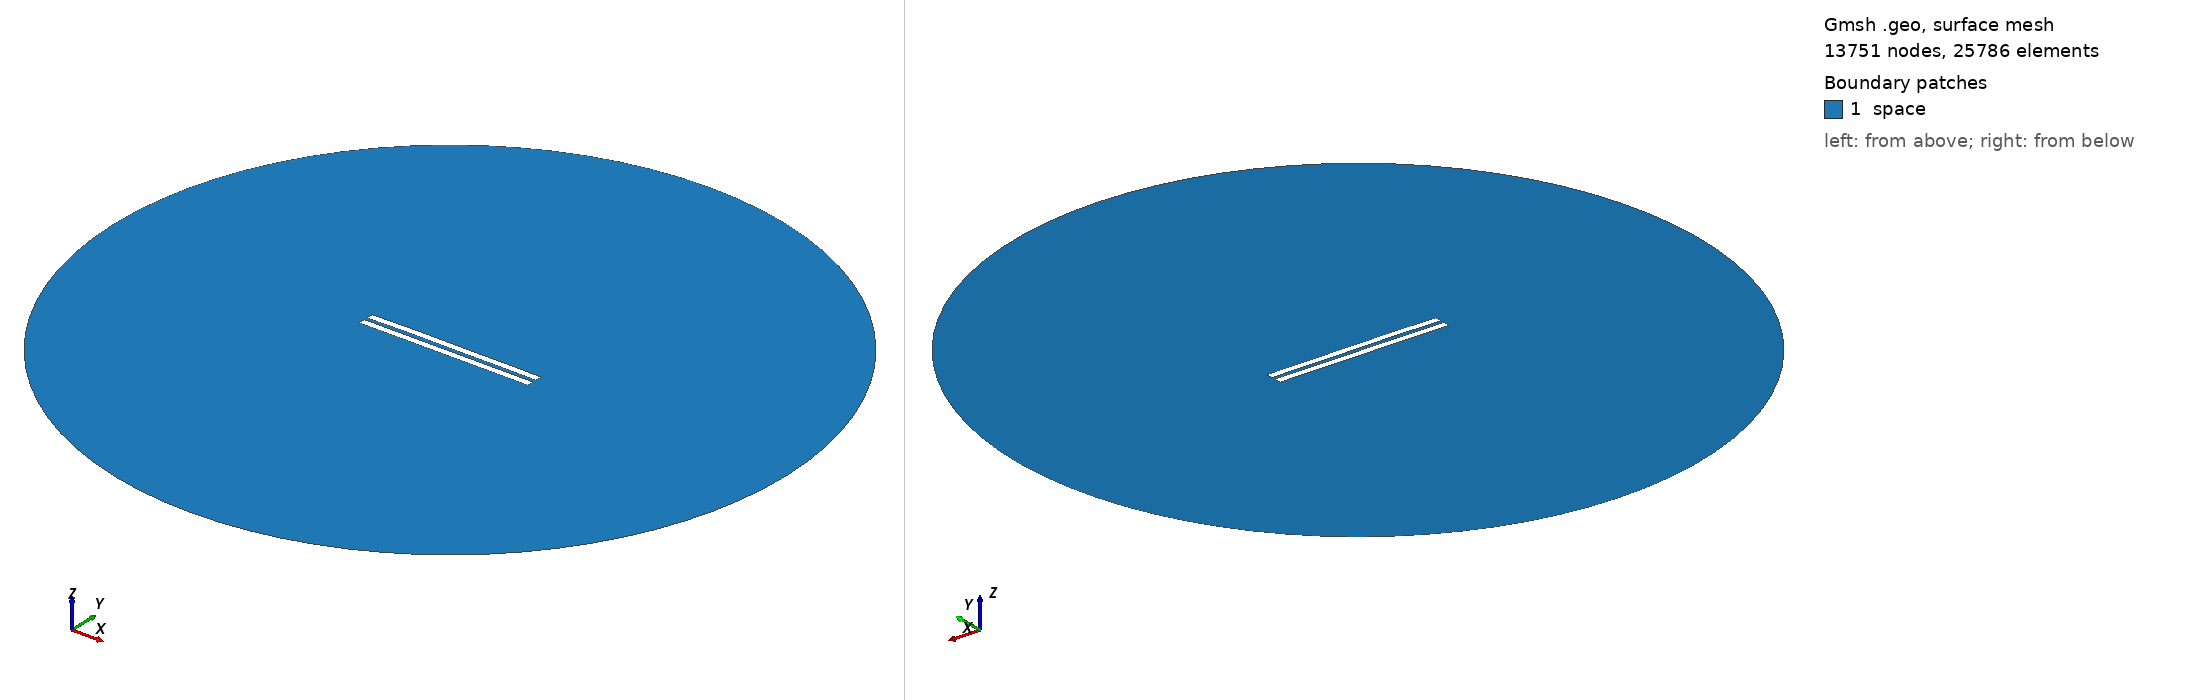

Gmsh geometry script, surface-meshed: 13751 nodes, 25786 surface elements. Boundary patches (legend numbers): 1 space. Left view from above one corner, right view from below the opposite corner. Legend entries are the model's physical surfaces. The drawing asked Gmsh for element sizes between 1% and 20% of the model's largest extent; the script's own settings can give other sizes.

=== 2494.geo (drawn) ===
//---------------------------------------
// Geometry kernel
//---------------------------------------

SetFactory("OpenCASCADE");



//---------------------------------------
// Parameters of the geometry
//---------------------------------------

// Overetch of the upper plate
overetch = 0.0;

// Distance between the plates
distance = 2.25;

// Discretization over the x axis (for the deformation)
nx = 50; 

// Length of the plate
L = 100 - overetch; 

// Number of modes
n = 4; 

// 1st mode coefficient
coeff(1) = 0.15;
beta(1) = 0.596864 * 3.1415926535 / L;

// 2nd mode coefficient
coeff(2) = 0.15;
beta(2) = 1.49418 * 3.1415926535 / L;

// 3rd mode coefficient
coeff(3) = 0.07499999999999998;
beta(3) = 2.50025 * 3.1415926535 / L;

// 4th mode coefficient
coeff(4) = 0.07499999999999998;
beta(4) = 3.49999 * 3.1415926535 / L;



//---------------------------------------
// Upper plate (deformed rectangle)
//---------------------------------------

// Coordiantes of the upper plate
xmin = -50;
xmax = 50 - overetch;

// Height of the upper plate
yheight = 4 - 2 * overetch;

// Indexes of the points
UpperID[] = {};
LowerID[] = {};
LeftID[] = {};
RightID[] = {};

// Point index
p = 1;

// Horizontal edges
For i In {1:nx}
    x = xmin + (i-1)*(xmax - xmin)/(nx-1);

    y_bottom = distance / 2 + overetch;
    For j In {1:n}
        C = (Cosh(beta(j)*L) + Cos(beta(j)*L)) / (Sinh(beta(j)*L) + Sin(beta(j)*L));
        y_bottom  = y_bottom + coeff(j) * (Cosh(beta(j)*(x+50)) - Cos(beta(j)*(x+50)) - C * (Sinh(beta(j)*(x+50)) - Sin(beta(j)*(x+50))));
    EndFor

    y_top = y_bottom + yheight;

    Point(p) = {x, y_top, 0, 1.0};
    UpperID[i] = p;
    p = p + 1;

    Point(p) = {x, y_bottom, 0, 1.0};
    LowerID[i] = p;
    p = p + 1;
EndFor

// Create point lists
UpperPts[] = {}; LowerPts[] = {};
For i In {1:nx}
  UpperPts[] += {UpperID[i]};
  LowerPts[] += {LowerID[i]};
EndFor

// Build splines
Spline(1) = {UpperPts[]};
Spline(2) = {LowerPts[]};
Line(3) = {LowerPts[nx-1], UpperPts[nx-1]};
Line(4) = {LowerPts[0], UpperPts[0]};

// Build the plane surface
Curve Loop(1) = {2, 3, -1, -4};
Plane Surface(1) = {1};



//---------------------------------------
// Lower plate (rectangle)
//---------------------------------------

// Vertices
Point(1001) = {-50, -1, 0, 1.0};
Point(1002) = { 50, -1, 0, 1.0};
Point(1003) = { 50,  -5, 0, 1.0};
Point(1004) = {-50,  -5, 0, 1.0};

// Edges
Line(5) = {1001, 1002};
Line(6) = {1002, 1003};
Line(7) = {1003, 1004};
Line(8) = {1004, 1001};

// Plane surface
Line Loop(2) = {5, 6, 7, 8};
Plane Surface(2) = {2}; 



//---------------------------------------
// Outer (fictious) boundary
//---------------------------------------

// Points
Point(1005) = {0, 0, 0};       // Center
Point(1006) = {200, 0, 0};     // Start point
Point(1007) = {0, 200, 0};     // 90 degrees
Point(1008) = {-200, 0, 0};    // 180 degrees
Point(1009) = {0, -200, 0};    // 270 degrees

// Circle arcs (each needs start, center, end)
Circle(9) = {1006, 1005, 1007};
Circle(10) = {1007, 1005, 1008};
Circle(11) = {1008, 1005, 1009};
Circle(12) = {1009, 1005, 1006};

// Plane surface for the entire domain
Curve Loop(3) = {9, 10, 11, 12};
Surface(3) = {3};

// Subtract the plates from the whole domain to obtain the actual domain where we want to solve the equations
BooleanDifference{ Surface{3}; Delete; }{ Surface{1}; Surface{2}; Delete; }




//---------------------------------------
// Transfinite Lines/Curves
//---------------------------------------

// Set the number of points on the boundaries
r = 7;

// Plates
Transfinite Curve {1, 2} = 50*r Using Progression 1;
Transfinite Curve {3, 4} = 2*r Using Progression 1;
Transfinite Line {5, 7} = 50*r Using Progression 1;
Transfinite Line {6, 8} = 2*r Using Progression 1;

// Outer boundary
Transfinite Line {9, 10, 11, 12} = 20 Using Progression 1;



//---------------------------------------
// Physical groups
//---------------------------------------                

// Physical curves (boundaries)
Physical Line("force_segment", 10) = {2};
Physical Line("upper_plate", 11) = {1, 3, 4};
Physical Line("lower_plate", 12) = {5, 6, 7, 8};
Physical Line("boundary", 20) = {9, 10, 11, 12};

// Physical Surfaces
Physical Surface("space", 30) = {3};



//---------------------------------------
// 6. Generate the Mesh
//---------------------------------------

// 2D mesh generation
Mesh 2;
